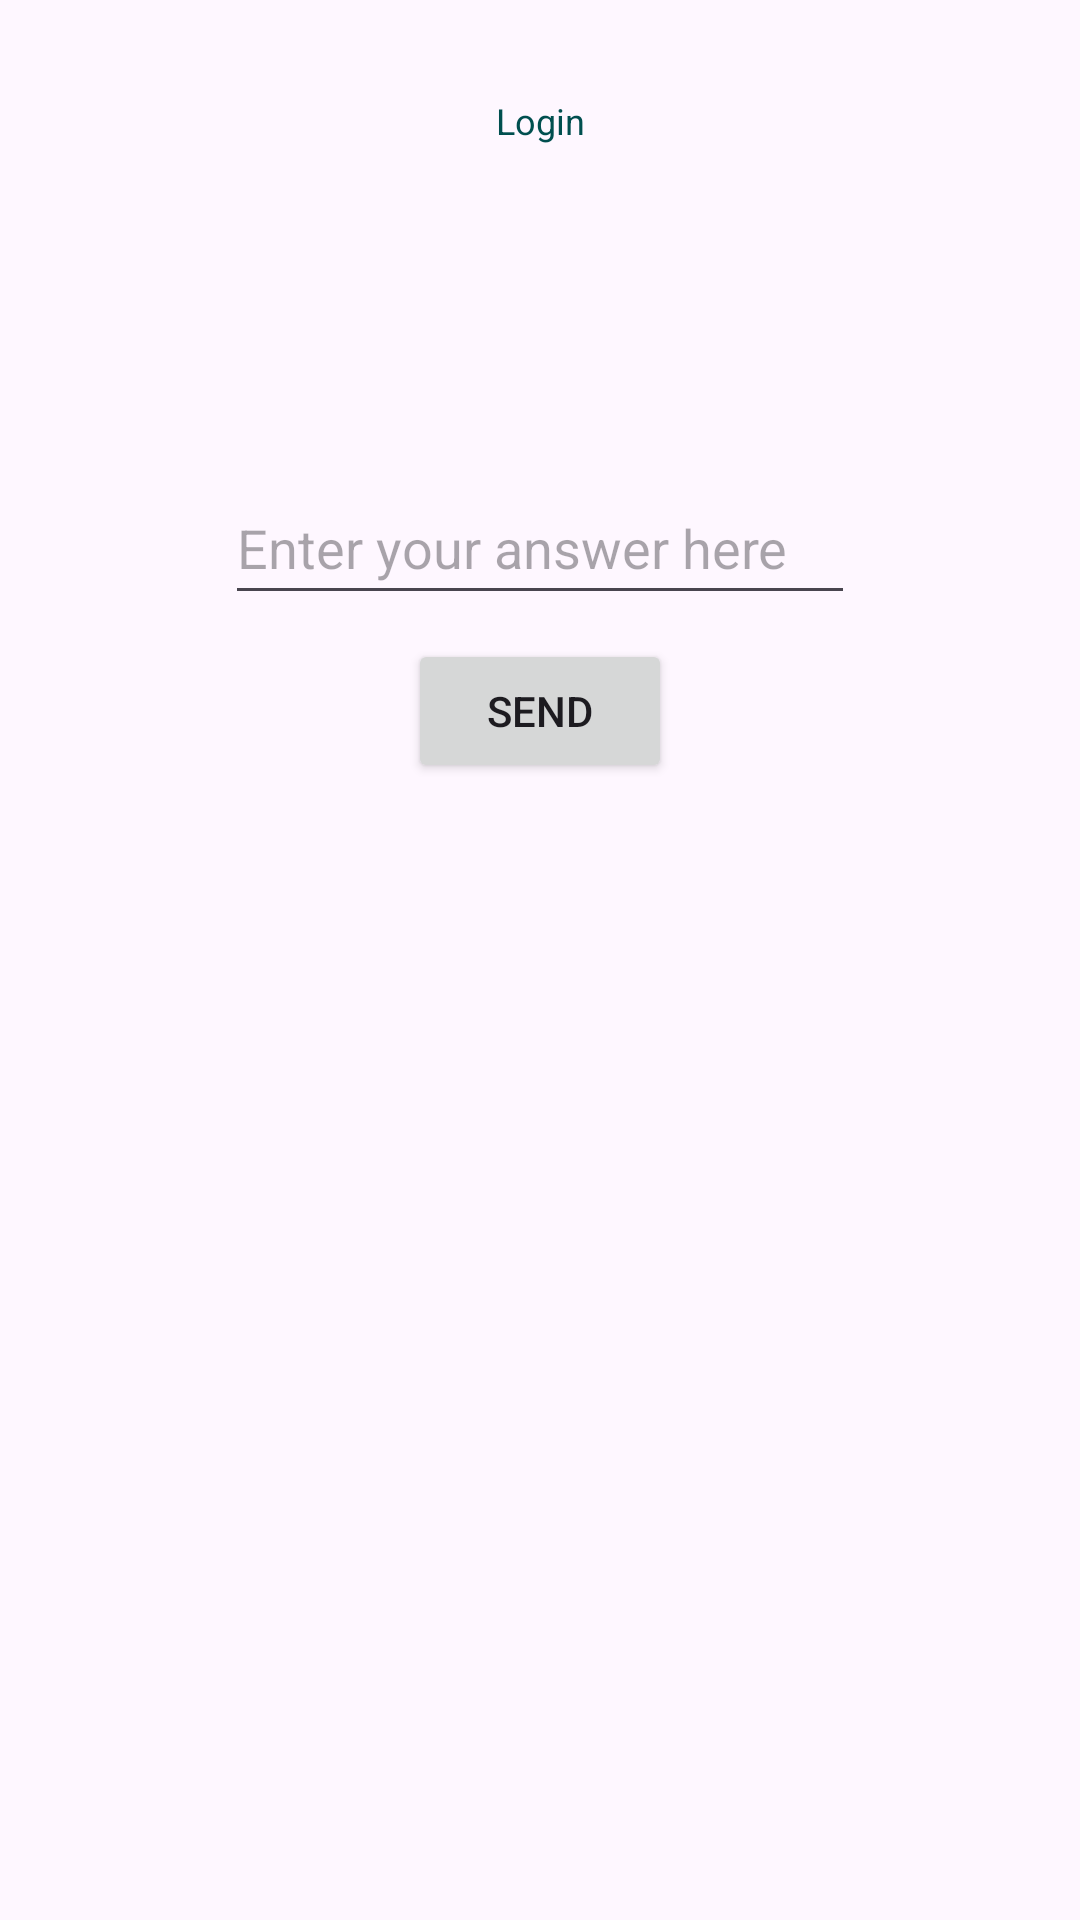

Here is an Android app screen rendered from its layout file. Give the layout XML and the strings, colors and styles it references.
<!-- AndroidManifest.xml: application theme Theme.Vocubo -->
<!-- res/layout/activity_practice.xml -->
<?xml version="1.0" encoding="utf-8"?>
<androidx.constraintlayout.widget.ConstraintLayout xmlns:android="http://schemas.android.com/apk/res/android"
    xmlns:app="http://schemas.android.com/apk/res-auto"
    xmlns:tools="http://schemas.android.com/tools"
    android:layout_width="match_parent"
    android:layout_height="match_parent"
    tools:context=".PracticeActivity">

    <TextView
        android:id="@+id/tvLogin"
        android:layout_width="wrap_content"
        android:layout_height="wrap_content"
        android:layout_marginTop="32dp"
        android:text="@string/login"
        android:textColor="@color/green"
        android:textSize="12sp"
        app:layout_constraintEnd_toEndOf="parent"
        app:layout_constraintStart_toStartOf="parent"
        app:layout_constraintTop_toTopOf="parent" />

    <TextView
        android:id="@+id/tvQuestion"
        android:layout_width="wrap_content"
        android:layout_height="wrap_content"
        android:layout_marginTop="32dp"
        android:textSize="24sp"
        app:layout_constraintEnd_toEndOf="parent"
        app:layout_constraintStart_toStartOf="parent"
        app:layout_constraintTop_toBottomOf="@+id/tvLogin" />

    <TextView
        android:id="@+id/tvHint"
        android:layout_width="wrap_content"
        android:layout_height="wrap_content"
        android:layout_marginTop="12dp"
        android:textSize="12sp"
        app:layout_constraintEnd_toEndOf="parent"
        app:layout_constraintStart_toStartOf="parent"
        app:layout_constraintTop_toBottomOf="@+id/tvQuestion" />

    <EditText
        android:id="@+id/edAnswer"
        android:layout_width="wrap_content"
        android:layout_height="wrap_content"
        android:layout_marginTop="16dp"
        android:ems="10"
        android:hint="@string/enter_your_answer_here"
        android:inputType="textPersonName"
        android:minHeight="48dp"
        app:layout_constraintEnd_toEndOf="parent"
        app:layout_constraintStart_toStartOf="parent"
        app:layout_constraintTop_toBottomOf="@+id/tvHint" />

    <Button
        android:id="@+id/bnSend"
        android:layout_width="wrap_content"
        android:layout_height="wrap_content"
        android:layout_marginTop="8dp"
        android:text="@string/send"
        app:layout_constraintEnd_toEndOf="parent"
        app:layout_constraintStart_toStartOf="parent"
        app:layout_constraintTop_toBottomOf="@+id/edAnswer" />

    <TextView
        android:id="@+id/tvResult"
        android:layout_width="wrap_content"
        android:layout_height="wrap_content"
        android:layout_marginTop="32dp"
        android:textSize="16sp"
        android:visibility="invisible"
        app:layout_constraintEnd_toEndOf="parent"
        app:layout_constraintHorizontal_bias="0.501"
        app:layout_constraintStart_toStartOf="parent"
        app:layout_constraintTop_toBottomOf="@+id/tvHint" />

    <Button
        android:id="@+id/bnNext"
        android:layout_width="wrap_content"
        android:layout_height="wrap_content"
        android:layout_marginTop="16dp"
        android:text="@string/next"
        android:visibility="invisible"
        app:layout_constraintEnd_toEndOf="@+id/edAnswer"
        app:layout_constraintTop_toBottomOf="@+id/tvResult" />

    <Button
        android:id="@+id/bnFinish"
        android:layout_width="wrap_content"
        android:layout_height="wrap_content"
        android:text="@string/finish"
        android:visibility="invisible"
        app:layout_constraintStart_toStartOf="@+id/edAnswer"
        app:layout_constraintTop_toTopOf="@+id/bnNext" />

</androidx.constraintlayout.widget.ConstraintLayout>
<!-- resources referenced by this layout -->
<resources>
  <color name="green">#FF004F4F</color>
  <string name="enter_your_answer_here">Enter your answer here</string>
  <string name="finish">Finish</string>
  <string name="login">Login</string>
  <string name="next">Next</string>
  <string name="send">Send</string>
  <style name="Theme.Vocubo" parent="Theme.Material3.DayNight">
          
          <item name="colorPrimary">@color/green</item>
          <item name="colorPrimaryVariant">@color/green</item>
          <item name="colorOnPrimary">@color/white</item>
          
          <item name="colorSecondary">@color/teal_200</item>
          <item name="colorSecondaryVariant">@color/teal_700</item>
          <item name="colorOnSecondary">@color/black</item>
          
          <item name="android:statusBarColor">?attr/colorPrimaryVariant</item>
          
      </style>
  <color name="white">#FFFFFFFF</color>
  <color name="teal_200">#FF03DAC5</color>
  <color name="teal_700">#FF018786</color>
  <color name="black">#FF000000</color>
</resources>
